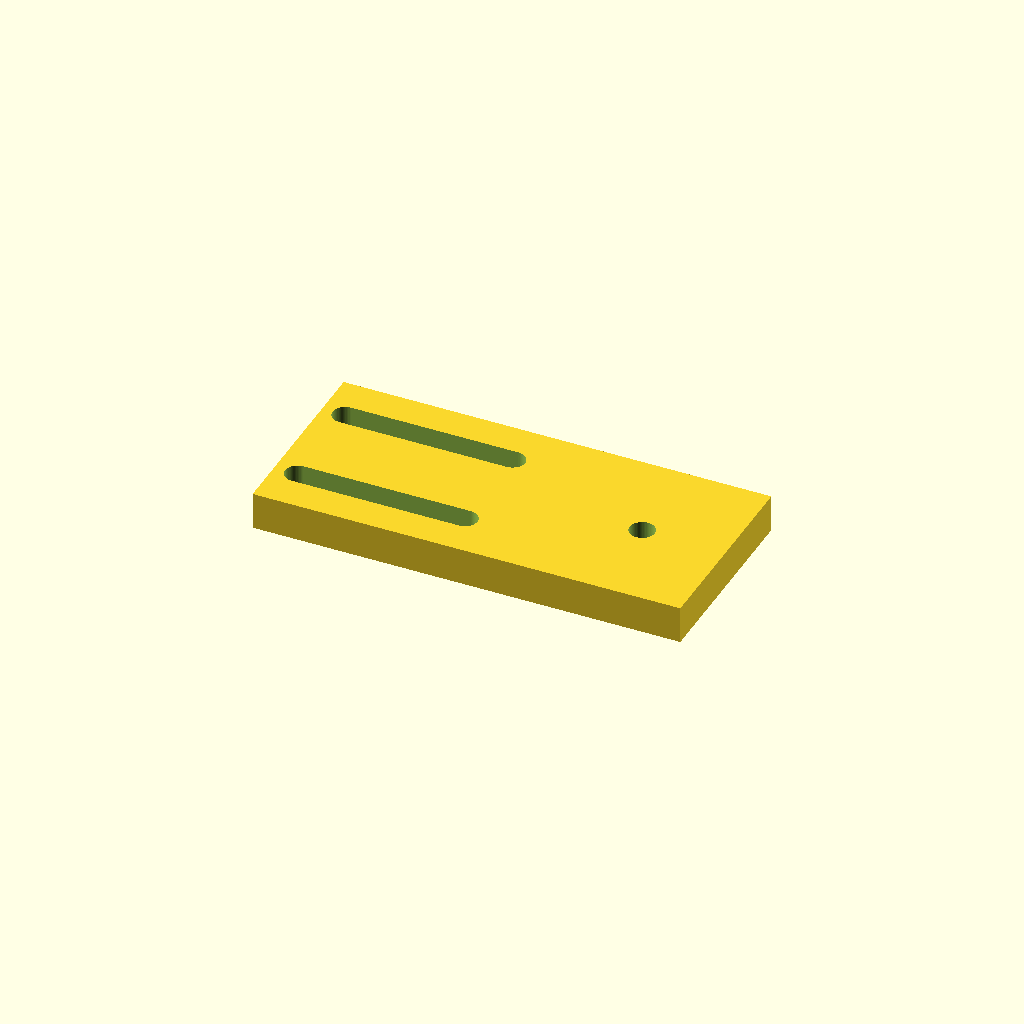
Cell 1: rendered with the file's own defaults.
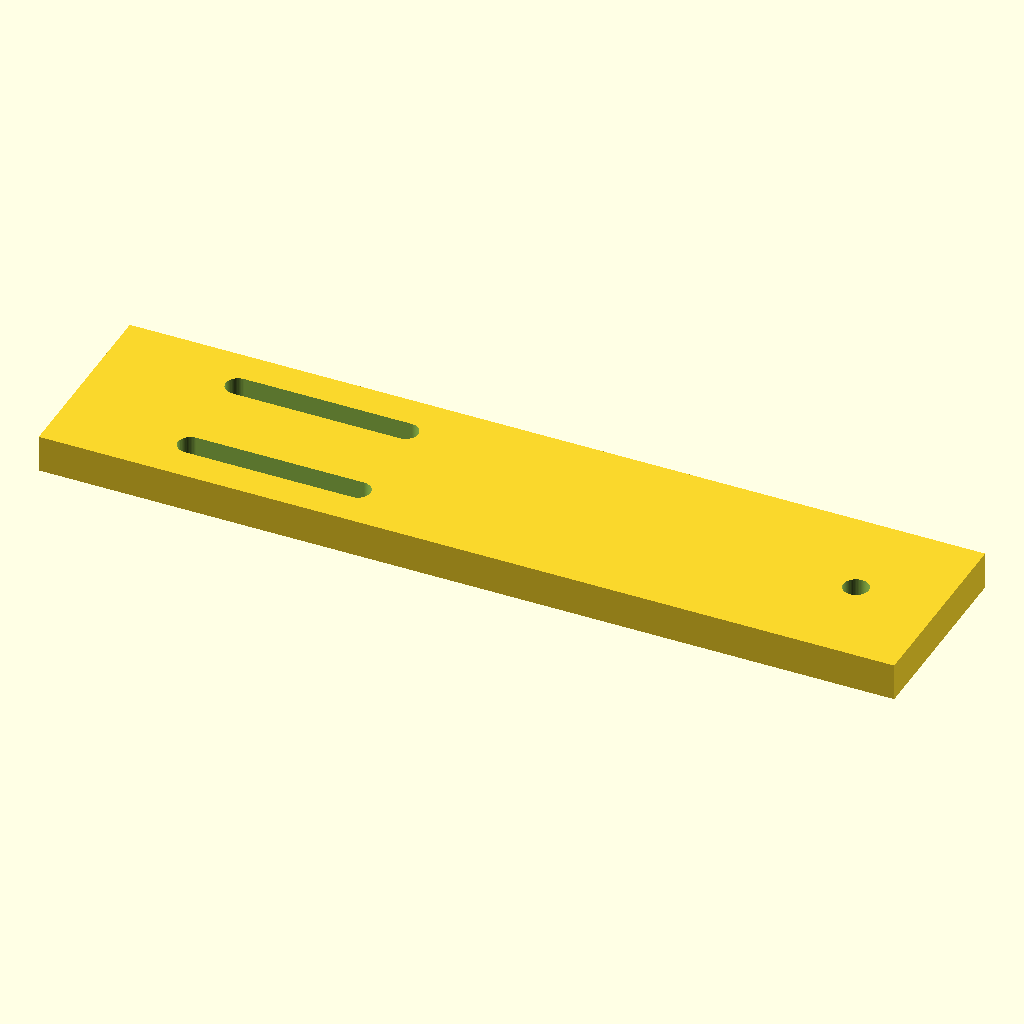
Cell 2: slide_l = 184 (everything else at default).
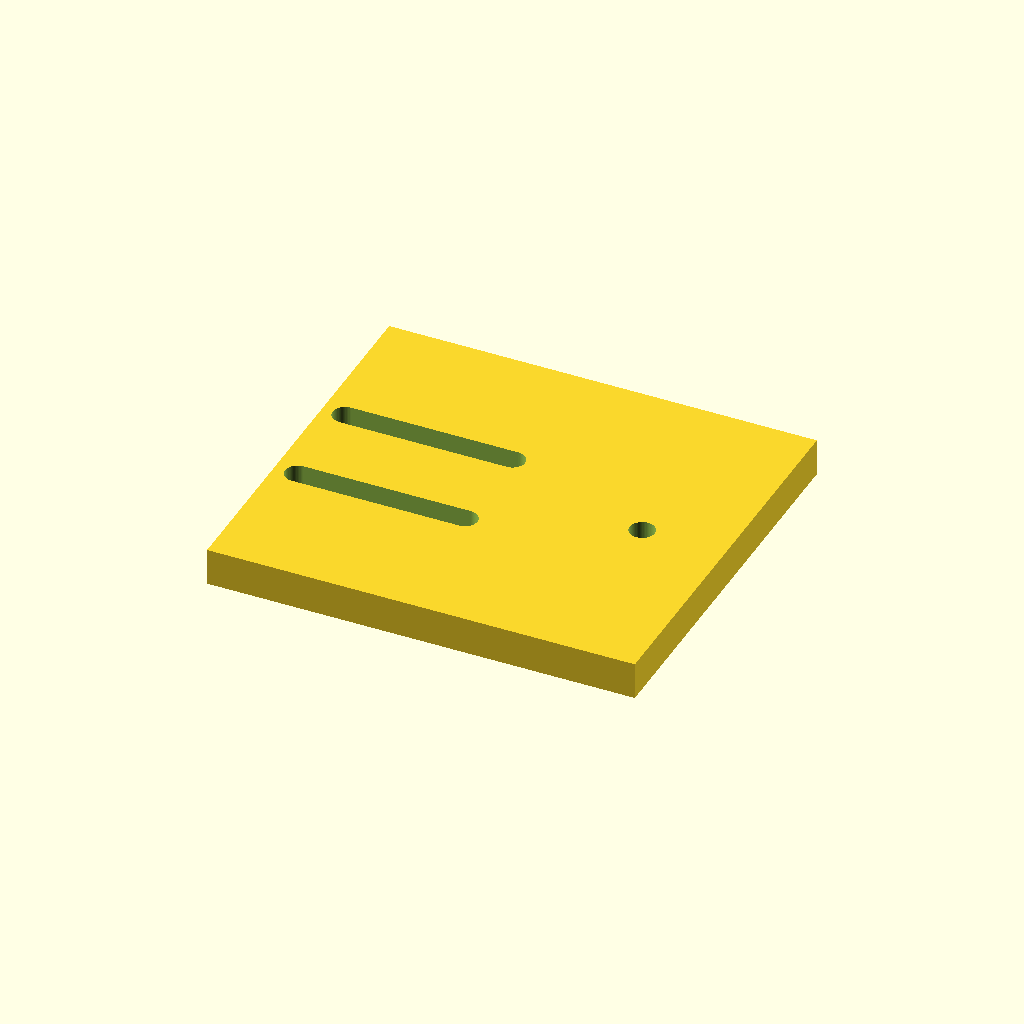
Cell 3: slide_w = 84 (everything else at default).
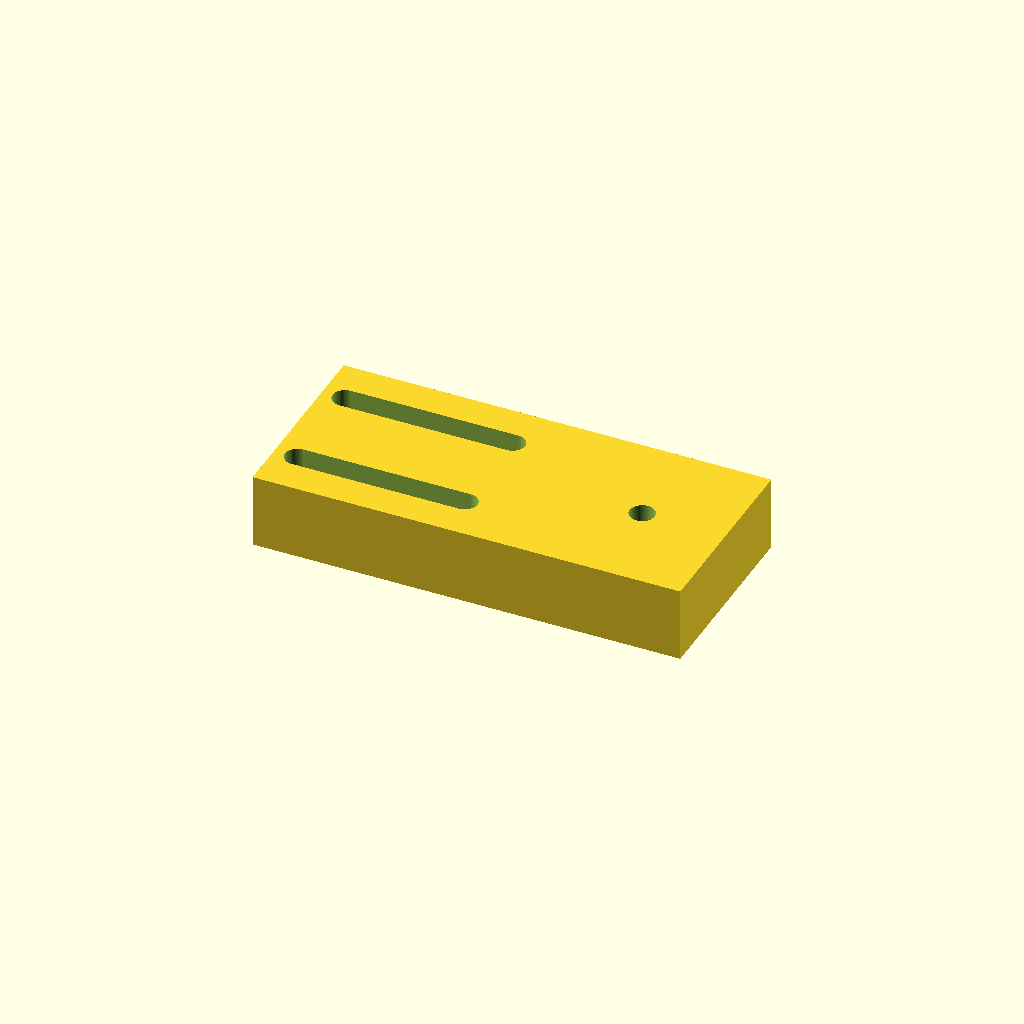
Cell 4: the same model with slide_t = 16.
All cells are drawn from one camera (rotation 55°, 0°, 25°, orthographic, colour scheme Cornfield), so only the parameter changes between them.
The OpenSCAD source (optional_data/data/parts/part_0164.scad):
// GT2 idler tensioner slide for 9 mm belt.
$fn = 60;
eps = 0.02;
slide_l = 92;
slide_w = 42;
slide_t = 8;
belt_w = 9;
slot_l = 36;
axle_d = 5.4;
axle_x = slide_l / 2 - 18;
module slot(y) {
    hull() {
        translate([-slide_l / 4 - slot_l / 2, y, -slide_t / 2 - eps]) cylinder(d = 5.4, h = slide_t + 2 * eps);
        translate([-slide_l / 4 + slot_l / 2, y, -slide_t / 2 - eps]) cylinder(d = 5.4, h = slide_t + 2 * eps);
    }
}
difference() {
    cube([slide_l, slide_w, slide_t], center = true);
    slot(-11);
    slot(11);
    translate([axle_x, 0, -slide_t / 2 - eps]) cylinder(d = axle_d, h = slide_t + 2 * eps);
}
Parameter table extracted from the source (name, type, default, range or options):
eps: number, default 0.02
slide_l: number, default 92
slide_w: number, default 42
slide_t: number, default 8
belt_w: number, default 9
slot_l: number, default 36
axle_d: number, default 5.4
